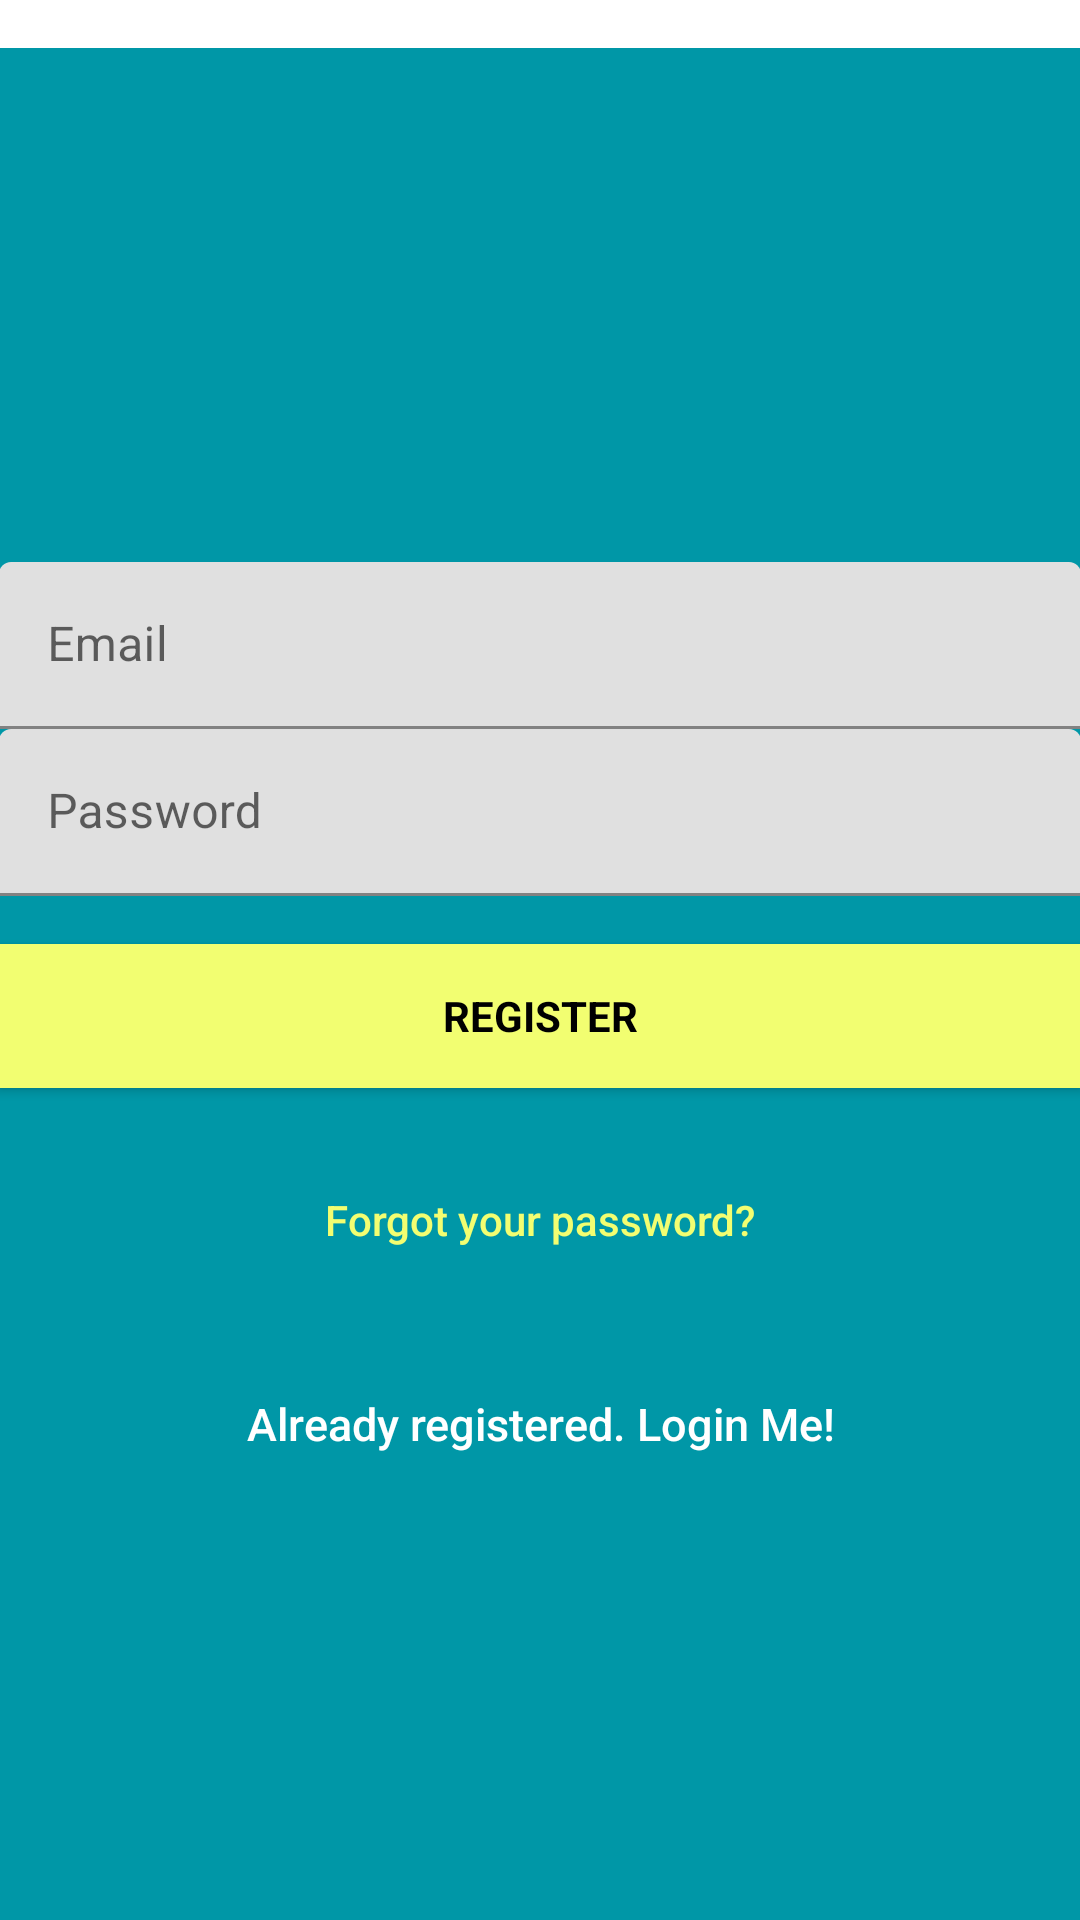

Android layout source for this screen:
<!-- AndroidManifest.xml: application theme Theme.Ad340Projects -->
<!-- res/layout/activity_signup.xml -->
<?xml version="1.0" encoding="utf-8"?>
<androidx.constraintlayout.widget.ConstraintLayout xmlns:android="http://schemas.android.com/apk/res/android"
    xmlns:app="http://schemas.android.com/apk/res-auto"
    xmlns:tools="http://schemas.android.com/tools"
    android:layout_width="match_parent"
    android:layout_height="match_parent"
    tools:context=".SignupActivity">

    <LinearLayout
        android:layout_width="fill_parent"
        android:layout_height="fill_parent"
        android:layout_marginTop="16dp"
        android:background="@color/colorPrimaryDark"
        android:gravity="center"
        android:orientation="vertical"
        android:padding="@dimen/activity_horizontal_margin"
        app:layout_constraintEnd_toEndOf="parent"
        app:layout_constraintStart_toStartOf="parent"
        app:layout_constraintTop_toTopOf="parent">


        <ImageView
            android:layout_width="@dimen/logo_w_h"
            android:layout_height="@dimen/logo_w_h"
            android:layout_gravity="center_horizontal"
            android:layout_marginBottom="30dp"
            android:src="@mipmap/ic_launcher" />

        <com.google.android.material.textfield.TextInputLayout
            android:layout_width="match_parent"
            android:layout_height="wrap_content">

            <EditText
                android:id="@+id/email"
                android:layout_width="match_parent"
                android:layout_height="wrap_content"
                android:hint="@string/email"
                android:inputType="textEmailAddress"
                android:maxLines="1"
                android:singleLine="true"
                android:textColor="@android:color/white" />

        </com.google.android.material.textfield.TextInputLayout>

        <com.google.android.material.textfield.TextInputLayout
            android:layout_width="match_parent"
            android:layout_height="wrap_content">

            <EditText
                android:id="@+id/password"
                android:layout_width="match_parent"
                android:layout_height="wrap_content"
                android:focusableInTouchMode="true"
                android:hint="@string/hint_password"
                android:imeActionId="@integer/login"
                android:imeOptions="actionUnspecified"
                android:inputType="textPassword"
                android:maxLines="1"
                android:singleLine="true"
                android:textColor="@android:color/white" />

        </com.google.android.material.textfield.TextInputLayout>

        <Button
            android:id="@+id/sign_up_button"
            style="?android:textAppearanceSmall"
            android:layout_width="match_parent"
            android:layout_height="wrap_content"
            android:layout_marginTop="16dp"
            android:background="@color/colorAccent"
            android:text="@string/action_sign_in_short"
            android:textColor="@android:color/black"
            android:textStyle="bold" />

        <Button
            android:id="@+id/btn_reset_password"
            android:layout_width="fill_parent"
            android:layout_height="wrap_content"
            android:layout_marginTop="20dip"
            android:background="@null"
            android:text="@string/btn_forgot_password"
            android:textAllCaps="false"
            android:textColor="@color/colorAccent" />

        

        <Button
            android:id="@+id/sign_in_button"
            android:layout_width="fill_parent"
            android:layout_height="wrap_content"
            android:layout_marginTop="20dip"
            android:background="@null"
            android:text="@string/btn_link_to_login"
            android:textAllCaps="false"
            android:textColor="@color/white"
            android:textSize="15sp" />
    </LinearLayout>

</androidx.constraintlayout.widget.ConstraintLayout>
<!-- resources referenced by this layout -->
<resources>
  <color name="colorAccent">#f2fe71</color>
  <color name="colorPrimaryDark">#0097a7</color>
  <color name="white">#FFFFFFFF</color>
  <item name="login" format="integer" type="integer">100</item>
  <!-- mipmap ic_launcher: png bitmap (mipmap-hdpi, 10382 bytes) -->
  <string name="action_sign_in_short">Register</string>
  <string name="btn_forgot_password">Forgot your password?</string>
  <string name="btn_link_to_login">Already registered. Login Me!</string>
  <string name="email">Email</string>
  <string name="hint_password">Password</string>
  <style name="Theme.Ad340Projects" parent="Theme.MaterialComponents.DayNight.DarkActionBar">
          
          <item name="colorPrimary">@color/purple_500</item>
          <item name="colorPrimaryVariant">@color/purple_700</item>
          <item name="colorOnPrimary">@color/white</item>
          
          <item name="colorSecondary">@color/teal_200</item>
          <item name="colorSecondaryVariant">@color/teal_700</item>
          <item name="colorOnSecondary">@color/black</item>
          
          <item name="android:statusBarColor" tools:targetApi="l">?attr/colorPrimaryVariant</item>
          
      </style>
  <color name="purple_500">#FF6200EE</color>
  <color name="purple_700">#FF3700B3</color>
  <color name="teal_200">#FF03DAC5</color>
  <color name="teal_700">#FF018786</color>
  <color name="black">#FF000000</color>
</resources>
